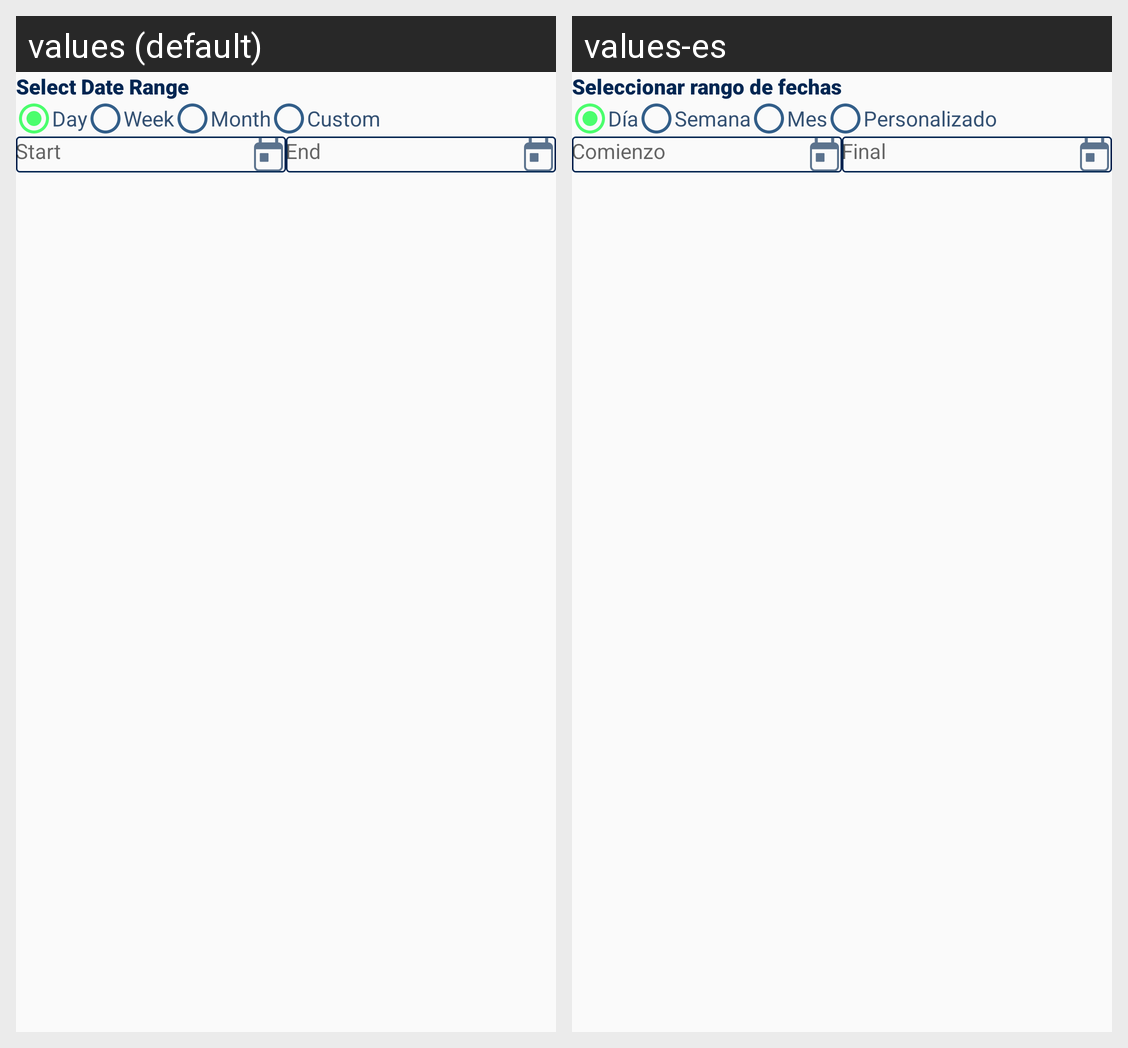

Here is an Android app screen in its default locale and in the app's own translations. Write out the translated-string differences for the strings that appear on this screen.
Android screen res/layout/layout_date_filter.xml rendered under 2 locales, left to right: values (default), values-es. Device: Nexus 5 (rendered at 1080×1920; each locale shown at half size, 540×960, under a caption strip naming it); theme AppTheme.
Strings drawn on this screen, with the default value and each locale's value (text and hints the layout hard-codes, and strings that could not be matched under every locale, appear in the picture but are not listed):

select_date_range
  values: Select Date Range
  values-es: Seleccionar rango de fechas

day
  values: Day
  values-es: Día

week
  values: Week
  values-es: Semana

month
  values: Month
  values-es: Mes

custom
  values: Custom
  values-es: Personalizado

start
  values: Start
  values-es: Comienzo

end
  values: End
  values-es: Final
